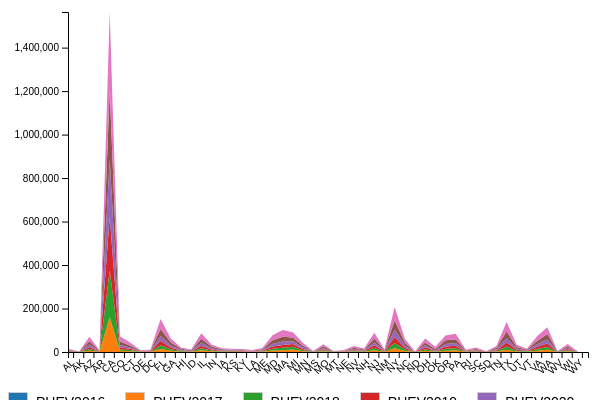
D3 v5 page, settled after 360 driven frames (6 s of simulated time); the page loaded 1 data file(s).


  // Fetch data from CSV file
  d3.csv("phev.csv").then(function(data) {

    // Create Stream Graph
    const margin = { top: 20, right: 20, bottom: 40, left: 60 }; // Increased left margin
    const width = 600 - margin.left - margin.right;
    const height = 400 - margin.top - margin.bottom;

    const svg = d3.select("#streamGraph")
      .append("svg")
      .attr("width", width + margin.left + margin.right)
      .attr("height", height + margin.top + margin.bottom)
      .append("g")
      .attr("transform", "translate(" + margin.left + "," + margin.top + ")");

    // Create reusable data table
    function createDataTable(tableData) {
      const table = d3.select("#data-table");
      table.selectAll("*").remove();

      const thead = table.append("thead");
      const tbody = table.append("tbody");

      const columns = ['Property', 'Value'];

      // append the header row
      thead.append("tr")
        .selectAll("th")
        .data(columns)
        .enter()
        .append("th")
        .text(d => d);

      const rows = tbody.selectAll("tr")
        .data(tableData)
        .enter()
        .append("tr");

      rows.selectAll("td")
        .data(d => [d.Property, d.Value])
        .enter()
        .append("td")
        .text(d => d)
        .style("text-align", "left")
        .style("padding", "8px")
        .style("border-bottom", "1px solid #ddd");
    }

    // Stack the data
    const stack = d3.stack().keys(['PHEv2016', 'PHEV2017', 'PHEV2018', 'PHEV2019', 'PHEV2020', 'PHEV2021', 'PHEV2022']);
    const stackedData = stack(data);

    // Set x, y, and color scales
    const x = d3.scaleBand().domain(data.map(d => d.State)).range([0, width]).padding(0.1);
    const yMax = d3.max(stackedData[stackedData.length - 1], d => d[1]);
    const y = d3.scaleLinear().domain([0, yMax]).range([height, 0]);
    const color = d3.scaleOrdinal(d3.schemeCategory10);

    // Area generator
    const area = d3.area()
      .x(d => x(d.data.State))
      .y0(d => y(d[0]))
      .y1(d => y(d[1]));

    // Draw the areas
    svg.selectAll("path")
      .data(stackedData)
      .enter().append("path")
      .attr("class", "area")
      .style("fill", (d, i) => color(i))
      .attr("d", area)
      .on("mouseover", function (event, d) {
        d3.selectAll("path").transition().duration(200).style("opacity", 0.5);
        d3.select(this).transition().duration(200).style("opacity", 1);
      })
      .on("mouseout", function () {
        d3.selectAll("path").transition().duration(200).style("opacity", 1);
      });

    // Add x-axis with rotated labels
    svg.append("g")
      .attr("transform", "translate(0," + height + ")")
      .call(d3.axisBottom(x))
      .selectAll("text")
        .attr("transform", "translate(-10,0)rotate(-45)")
        .style("text-anchor", "end");

    svg.append("g")
      .call(d3.axisLeft(y))
      .selectAll(".axis-labels text")
      .style("font-size", "12px")
      .style("fill", "#555");

    // Add legend
    const legend = d3.select("#legend")
      .selectAll("div")
      .data(['PHEV2016', 'PHEV2017', 'PHEV2018', 'PHEV2019', 'PHEV2020', 'PHEV2021', 'PHEV2022'])
      .enter().append("div")
      .attr("class", "legend");

    legend.append("div")
      .attr("class", "rect")
      .style("background-color", (d, i) => color(i));

    legend.append("div")
      .text(d => d);

    // Populate State Dropdown
    const stateDropdown = d3.select("#state-dropdown");
    stateDropdown.selectAll("option")
      .data(data.map(d => d.State))
      .enter().append("option")
      .attr("value", d => d)
      .text(d => d);

    // Event listener for dropdown change
    stateDropdown.on("change", updateData);

    // Initial data update
    updateData();

    function updateData() {
      const selectedState = stateDropdown.property("value");

      const selectedData = data.find(d => d.State === selectedState);
      const tableData = [{'Property': 'State', 'Value': selectedData.State}];

      const years = Object.keys(selectedData).filter(key => key.startsWith('PHEV'));
      years.forEach(year => {
        tableData.push({'Property': year, 'Value': selectedData[year]});
      });

      // Update table
      createDataTable(tableData);
    }
  });


### data: phev.csv
State, PHEV2016, PHEV2017, PHEV2018, PHEV2019, PHEV2020, PHEV2021, PHEV2022
AL, 900, 1100, 1500, 1800, 2100, 3300, 4400
AK, 200, 300, 300, 400, 400, 500, 700
AZ, 4400, 5800, 7700, 9600, 11200, 15500, 20400
AR, 500, 600, 800, 1000, 1100, 1800, 2500
CA, 116700, 159600, 215000, 247300, 265500, 315300, 361100
CO, 3800, 5200, 7400, 9300, 10800, 16100, 24000
CT, 2800, 3900, 5200, 5700, 6200, 9200, 13100
DE, 700, 900, 1200, 1300, 1500, 2000, 2800
DC, 500, 700, 1000, 1300, 1600, 2500, 3200
FL, 10100, 13400, 17400, 20400, 22400, 32200, 45800
GA, 4000, 5200, 7000, 8400, 9400, 13600, 18100
HI, 1200, 1700, 2400, 2900, 3200, 4500, 5600
ID, 600, 800, 1100, 1500, 1700, 2500, 3500
IL, 6000, 7700, 9900, 11600, 13000, 18300, 25700
IN, 2400, 3200, 4100, 4700, 5300, 7500, 10100
IA, 1200, 1500, 2000, 2400, 2600, 3600, 4900
KS, 1000, 1300, 1800, 2100, 2400, 3300, 4300
KY, 900, 1200, 1500, 1800, 2100, 3100, 4400
LA, 500, 700, 900, 1000, 1200, 2000, 2900
ME, 1000, 1300, 1800, 2200, 2800, 4200, 5700
MD, 5000, 6500, 8400, 10000, 11900, 17200, 22900
MA, 5200, 7900, 11600, 12900, 15600, 22200, 30500
MI, 11600, 12000, 12300, 12400, 12500, 17200, 24300
MN, 2400, 3100, 4800, 5800, 6700, 8900, 11900
MS, 200, 300, 500, 600, 700, 1100, 1600
MO, 2100, 3300, 4200, 5000, 5300, 7200, 10400
MT, 200, 300, 400, 500, 600, 1100, 1700
NE, 600, 800, 1000, 1100, 1300, 2000, 2900
NV, 1400, 2000, 2900, 3600, 4200, 6300, 8800
NH, 1000, 1500, 2000, 2200, 2500, 3500, 4800
NJ, 5500, 8100, 10800, 11700, 12800, 18500, 26800
NM, 600, 1000, 1300, 1600, 1900, 2800, 3900
NY, 12100, 17100, 24300, 28000, 32600, 44600, 59800
NC, 3600, 4800, 6500, 8100, 9300, 13500, 18800
ND, 100, 200, 200, 200, 300, 400, 600
OH, 4400, 5600, 7200, 8600, 9500, 13100, 17800
OK, 700, 900, 1300, 1600, 1800, 6900, 11500
OR, 4300, 6000, 8400, 10400, 11800, 16900, 22500
PA, 5400, 7500, 9500, 11200, 12800, 17800, 25400
RI, 600, 800, 1200, 1300, 1600, 2400, 3400
SC, 1200, 1600, 2200, 2600, 3000, 4700, 6700
SD, 200, 200, 300, 400, 500, 700, 1000
TN, 1700, 2100, 2900, 3600, 4300, 6300, 8900
TX, 8000, 10900, 14700, 18100, 20400, 30600, 42800
UT, 1700, 2500, 3400, 4400, 5200, 7500, 10200
VT, 1200, 1600, 2000, 2000, 2300, 3200, 4200
VA, 4200, 6100, 8100, 9800, 11200, 15800, 21700
WA, 6400, 9800, 13700, 16100, 18400, 24300, 31400
WV, 300, 400, 500, 600, 700, 1000, 1400
WI, 2600, 3500, 4500, 5300, 5900, 7700, 10000
WY, 100, 100, 200, 200, 300, 400, 600